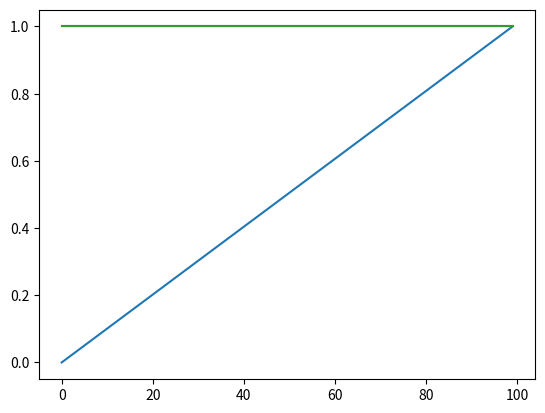

Python code for this plot:
import numpy as np 
import matplotlib.pyplot as plt

def linear(p): 
    i = round( ((p-axis[0])/(axis[-1]-axis[0])) * axis.shape[0] ) 
    i = max(0,min(i,axis.shape[0]-1)) 
    v = axis[i] 
    return v 

def sample(p): 
    i =  ((axis[-1]-axis[0])) * axis.shape[0]
    base =  max(0,min(round(i),axis.shape[0]-1)) 
    c  = i-base
    top = max(0,min(round(i+1),axis.shape[0]-1)) 

    v = axis[base]*(1-c) + axis[top]*(c)
    return v 


samples = 100 
axis = np.linspace(0,1,100)
sampled = []
linearized = []


p = 0
for i in range(samples): 
    p += (axis.shape[0])/samples 
    sampled.append(sample(p))
    linearized.append(linear(p))

plt.plot(axis)
plt.plot(sampled)
plt.plot(linearized)
plt.show()
